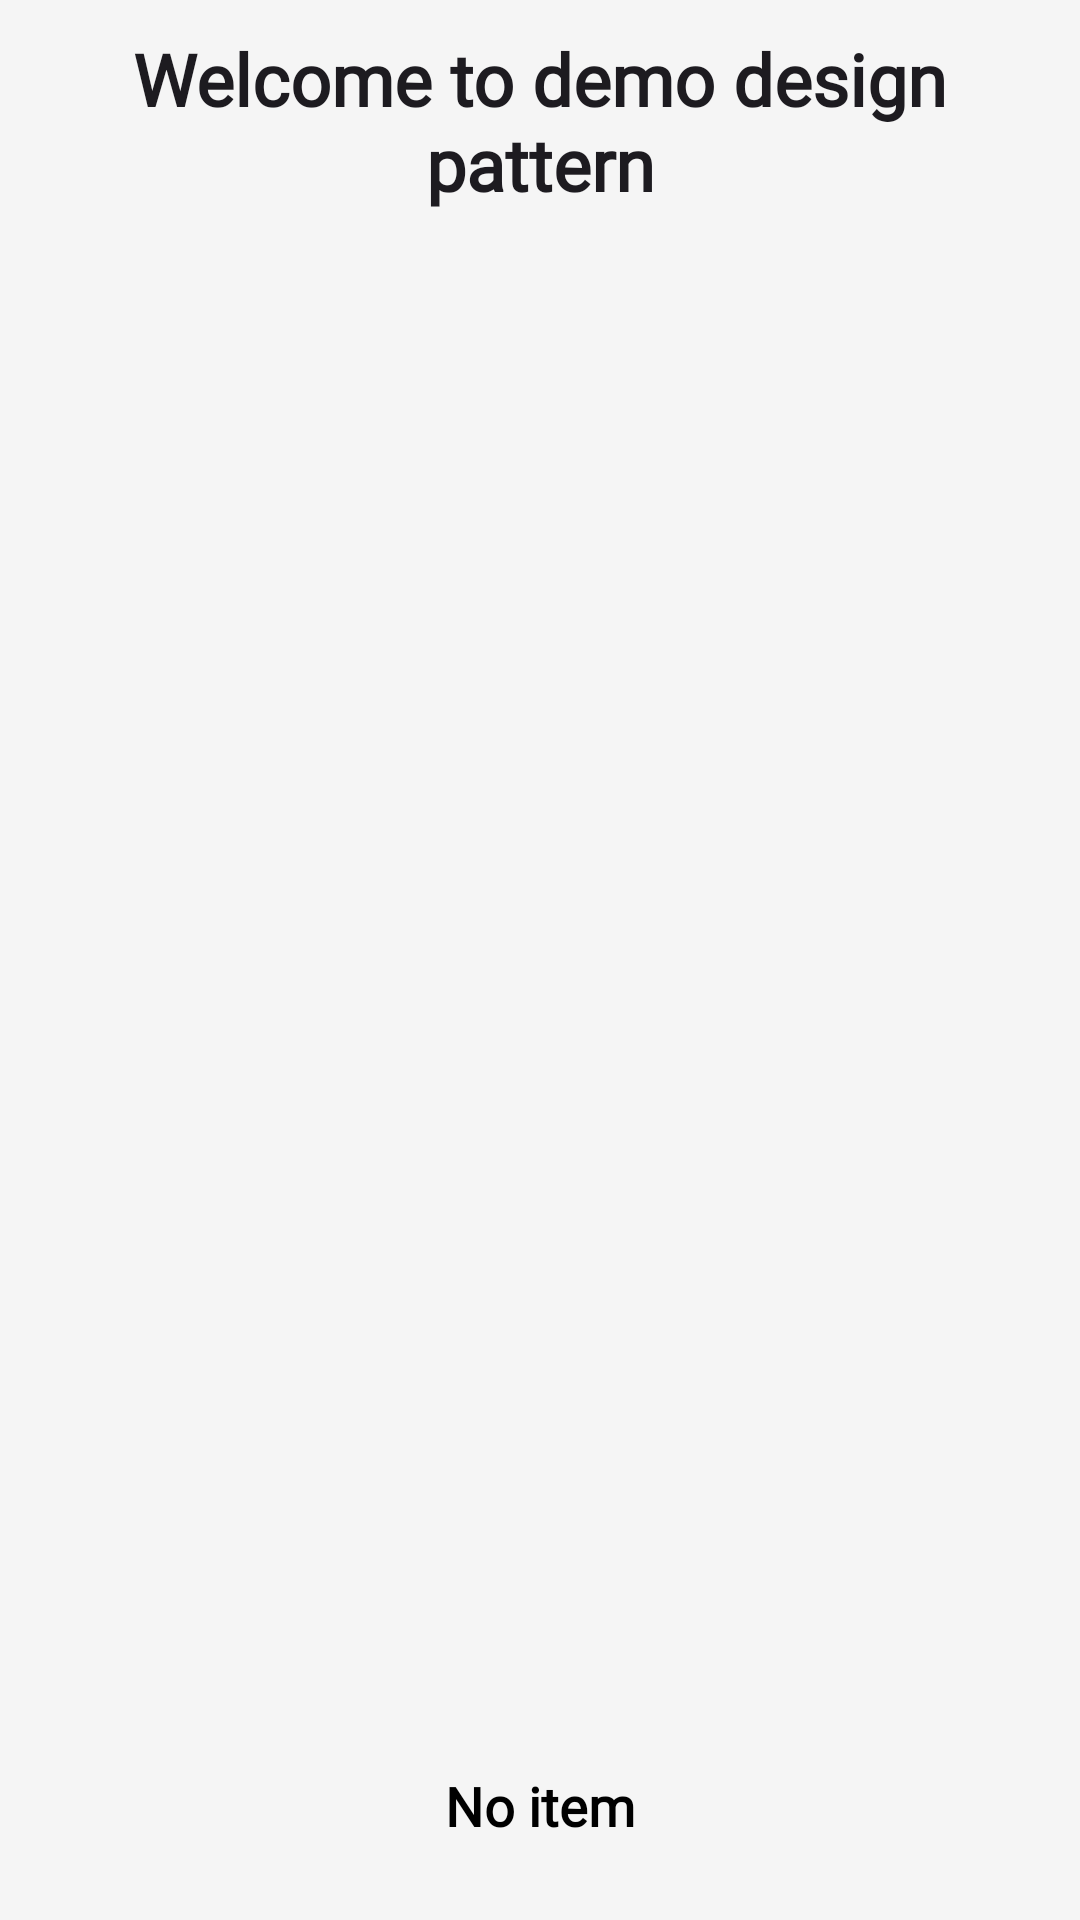

Reconstruct the res/layout file that produces this screen, plus the resources it refers to.
<!-- AndroidManifest.xml: application theme Theme.DesignPatternDemo -->
<!-- res/layout/activity_main.xml -->
<?xml version="1.0" encoding="utf-8"?>
<androidx.constraintlayout.widget.ConstraintLayout xmlns:android="http://schemas.android.com/apk/res/android"
    xmlns:app="http://schemas.android.com/apk/res-auto"
    xmlns:tools="http://schemas.android.com/tools"
    android:layout_width="match_parent"
    android:layout_height="match_parent"
    android:fitsSystemWindows="true"
    tools:context=".MainActivity">

    
    <TextView
        android:id="@+id/wellcome"
        android:layout_width="0dp"
        android:layout_height="wrap_content"
        android:layout_margin="10dp"
        android:fontFamily="@font/cabin_bold"
        android:text="@string/tv_welcome_to_demo"
        android:textAlignment="center"
        android:textColor="?android:attr/textColorPrimary"
        android:textSize="24sp"
        android:textStyle="bold"
        app:layout_constraintTop_toTopOf="parent"
        app:layout_constraintStart_toStartOf="parent"
        app:layout_constraintEnd_toEndOf="parent" />

    
    <LinearLayout
        android:id="@+id/linearLayout"
        android:layout_width="0dp"
        android:layout_height="0dp"
        android:layout_margin="10dp"
        android:orientation="vertical"
        app:layout_constraintTop_toBottomOf="@+id/wellcome"
        app:layout_constraintBottom_toBottomOf="parent"
        app:layout_constraintStart_toStartOf="parent"
        app:layout_constraintEnd_toEndOf="parent">

        <ListView
            android:id="@+id/list_view"
            android:layout_width="match_parent"
            android:layout_height="0dp"
            android:layout_weight="1"
            android:divider="@android:color/darker_gray"
            android:dividerHeight="1dp" />

        <TextView
            android:id="@android:id/empty"
            android:layout_width="match_parent"
            android:layout_height="wrap_content"
            android:fontFamily="@font/cabin_bold"
            android:text="@string/tv_no_data"
            android:textColor="@android:color/black"
            android:textSize="18sp"
            android:textStyle="bold"
            android:gravity="center"
            android:padding="16dp"/>
    </LinearLayout>

</androidx.constraintlayout.widget.ConstraintLayout>
<!-- resources referenced by this layout -->
<resources>
  <string name="tv_no_data">No item</string>
  <string name="tv_welcome_to_demo">Welcome to demo design pattern</string>
  <style name="Theme.DesignPatternDemo" parent="Theme.Material3.DayNight.NoActionBar">
  
          
          <item name="colorPrimary">@color/purple_500</item>
          <item name="colorPrimaryVariant">@color/purple_700</item>
          <item name="colorOnPrimary">@color/white</item>
  
          
          <item name="colorSecondary">@color/teal_200</item>
          <item name="colorSecondaryVariant">@color/teal_700</item>
          <item name="colorOnSecondary">@color/black</item>
  
          
          <item name="colorSurface">@color/surface_light</item>
          <item name="colorOnSurface">@color/on_surface_light</item>
  
          <item name="android:windowBackground">@color/surface_light</item>
          <item name="android:statusBarColor">?attr/colorPrimaryVariant</item>
      </style>
  <color name="purple_500">#FF6200EE</color>
  <color name="purple_700">#FF3700B3</color>
  <color name="white">#FFFFFFFF</color>
  <color name="teal_200">#FF03DAC5</color>
  <color name="teal_700">#FF018786</color>
  <color name="black">#FF000000</color>
  <color name="surface_light">#F5F5F5</color>
  <color name="on_surface_light">#1C1B1F</color>
</resources>
